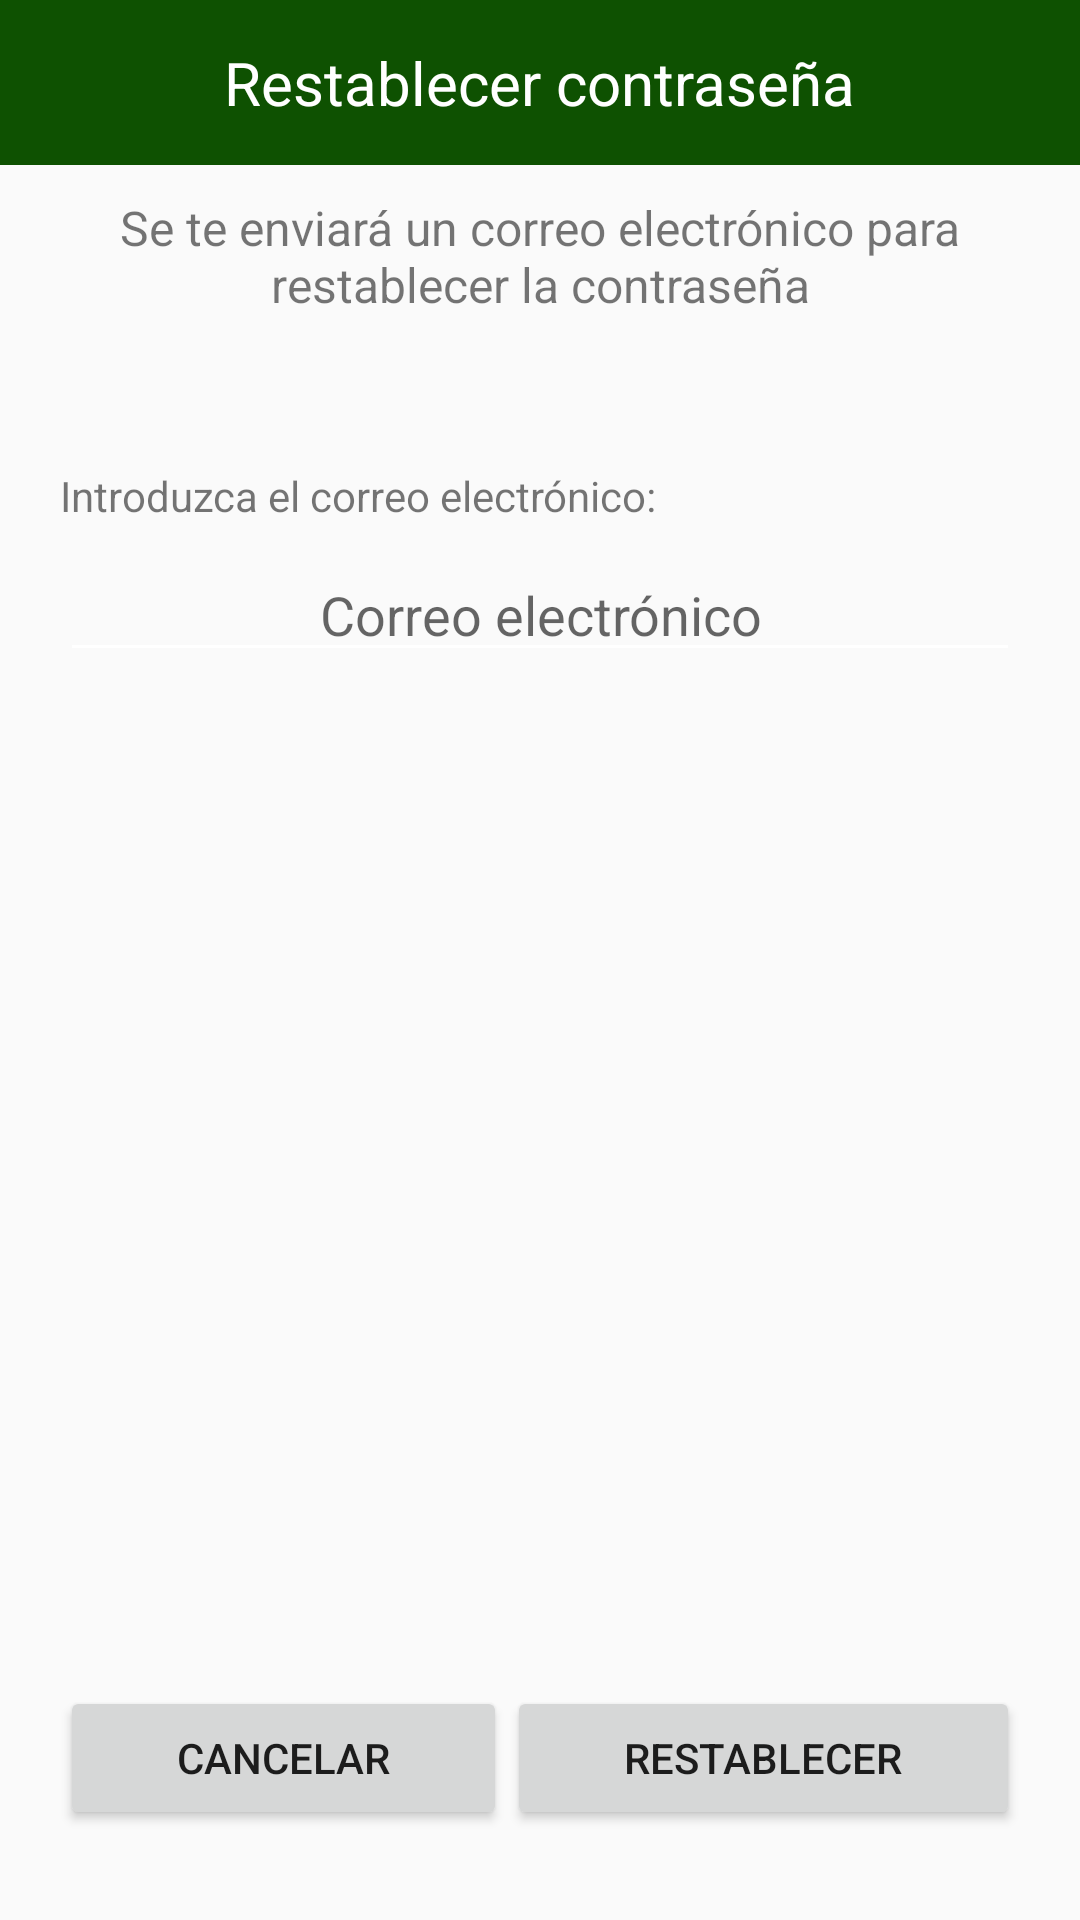

Layout XML and referenced resources for this Android screen:
<!-- AndroidManifest.xml: application theme Base.AppTheme.NoActionBar -->
<!-- res/layout/recover_password.xml -->
<?xml version="1.0" encoding="utf-8"?>
<RelativeLayout xmlns:android="http://schemas.android.com/apk/res/android"
    android:orientation="vertical"
    android:layout_width="300dp"
    android:layout_height="350dp"
    android:layout_gravity="center">

    <LinearLayout
        android:layout_width="match_parent"
        android:layout_height="55dp"
        android:background="@color/appColor"
        android:gravity="center"
        android:id="@+id/layout_theme">

        <TextView
            android:layout_width="wrap_content"
            android:layout_height="wrap_content"
            android:text="Restablecer contraseña"
            android:textColor="@color/white"
            android:textSize="20sp"
            android:layout_gravity="center_vertical"/>

    </LinearLayout>

    <TextView
        android:layout_width="wrap_content"
        android:layout_height="wrap_content"
        android:layout_marginTop="10dp"
        android:layout_marginLeft="20dp"
        android:layout_marginRight="20dp"
        android:text="Se te enviará un correo electrónico para restablecer la contraseña"
        android:textSize="16sp"
        android:gravity="center"
        android:layout_below="@id/layout_theme"
        android:id="@+id/tv_recover_instructions" />

    <TextView
        android:layout_width="wrap_content"
        android:layout_height="wrap_content"
        android:layout_marginTop="50dp"
        android:layout_marginLeft="20dp"
        android:layout_marginRight="20dp"
        android:layout_marginBottom="8dp"
        android:layout_below="@id/tv_recover_instructions"
        android:text="Introduzca el correo electrónico:"
        android:id="@+id/tv_recover_introduce_email" />

    <EditText
        android:layout_width="match_parent"
        android:layout_height="wrap_content"
        android:layout_marginLeft="20dp"
        android:layout_marginRight="20dp"
        android:inputType="textNoSuggestions"
        android:hint="@string/email"
        android:ems="10"
        android:gravity="center"
        android:layout_below="@id/tv_recover_introduce_email"
        android:id="@+id/et_recover_email" />

    <TextView
        android:layout_width="wrap_content"
        android:layout_height="wrap_content"
        android:layout_marginBottom="10dp"
        android:visibility="invisible"
        android:id="@+id/tv_recover_message"
        android:layout_below="@+id/et_recover_email"
        android:layout_centerHorizontal="true" />

    <LinearLayout
        android:layout_width="match_parent"
        android:layout_height="wrap_content"
        android:layout_marginLeft="20dp"
        android:layout_marginRight="20dp"
        android:layout_marginBottom="30dp"
        android:layout_alignParentBottom="true"
        android:weightSum="1.0">

        <Button
            android:layout_width="wrap_content"
            android:layout_height="wrap_content"
            android:layout_weight=".5"
            android:text="Cancelar"
            android:id="@+id/btn_recover_cancel" />

        <Button
            android:layout_width="wrap_content"
            android:layout_height="wrap_content"
            android:layout_weight=".5"
            android:text="Restablecer"
            android:id="@+id/btn_recover_recover" />
    </LinearLayout>

</RelativeLayout>
<!-- resources referenced by this layout -->
<resources>
  <color name="appColor">#0E5101</color>
  <color name="white">#FFFFFF</color>
  <string name="email">Correo electrónico</string>
  <style name="Base.AppTheme.NoActionBar">
          <item name="windowActionBar">false</item>
          <item name="windowNoTitle">true</item>
      </style>
</resources>
